Run: headless pygame with SDL's dummy video driver; simulated clock (each Clock.tick advances the game by its frame time, no real sleeping); random seed 0; keys injected as events and as key.get_pressed() state; no mouse input.
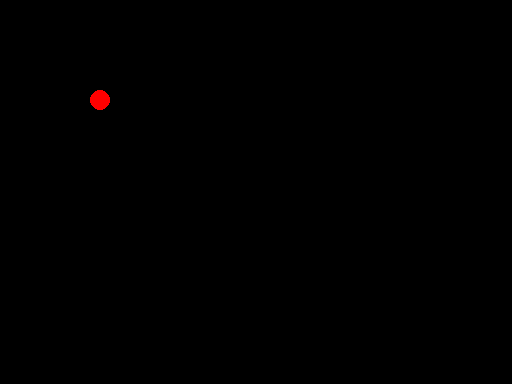
Frame 1 of 4 · flips 1–60 · no input
Frame 2 of 4 · flips 61–180 · tapped SPACE, RETURN · held RIGHT (→), D · screen unchanged from frame 1, image omitted
Frame 3 of 4 · flips 181–300 · held DOWN (↓), S · screen unchanged from frame 2, image omitted
Frame 4 of 4 · flips 301–420 · held LEFT (←), A, UP (↑), W · screen unchanged from frame 3, image omitted

The pygame program that drew these frames:

from pygame.locals import *

import pygame


pygame.init()
clock=pygame.time.Clock()
infoObject = pygame.display.Info()
width=infoObject.current_w
height=infoObject.current_h
screen=pygame.display.set_mode((width/2,height/2))
kill=False

while kill==False:

    screen.fill((0,0,0))
    pygame.draw.circle(screen, (255,0,0), (100,100),10)
    
    pygame.display.update()
    msElapsed=clock.tick(100)
        
    for event in pygame.event.get(): 
        if (event.type == QUIT) or (event.type == KEYDOWN and event.key == K_ESCAPE):
            kill=True
            pygame.quit()
            break
